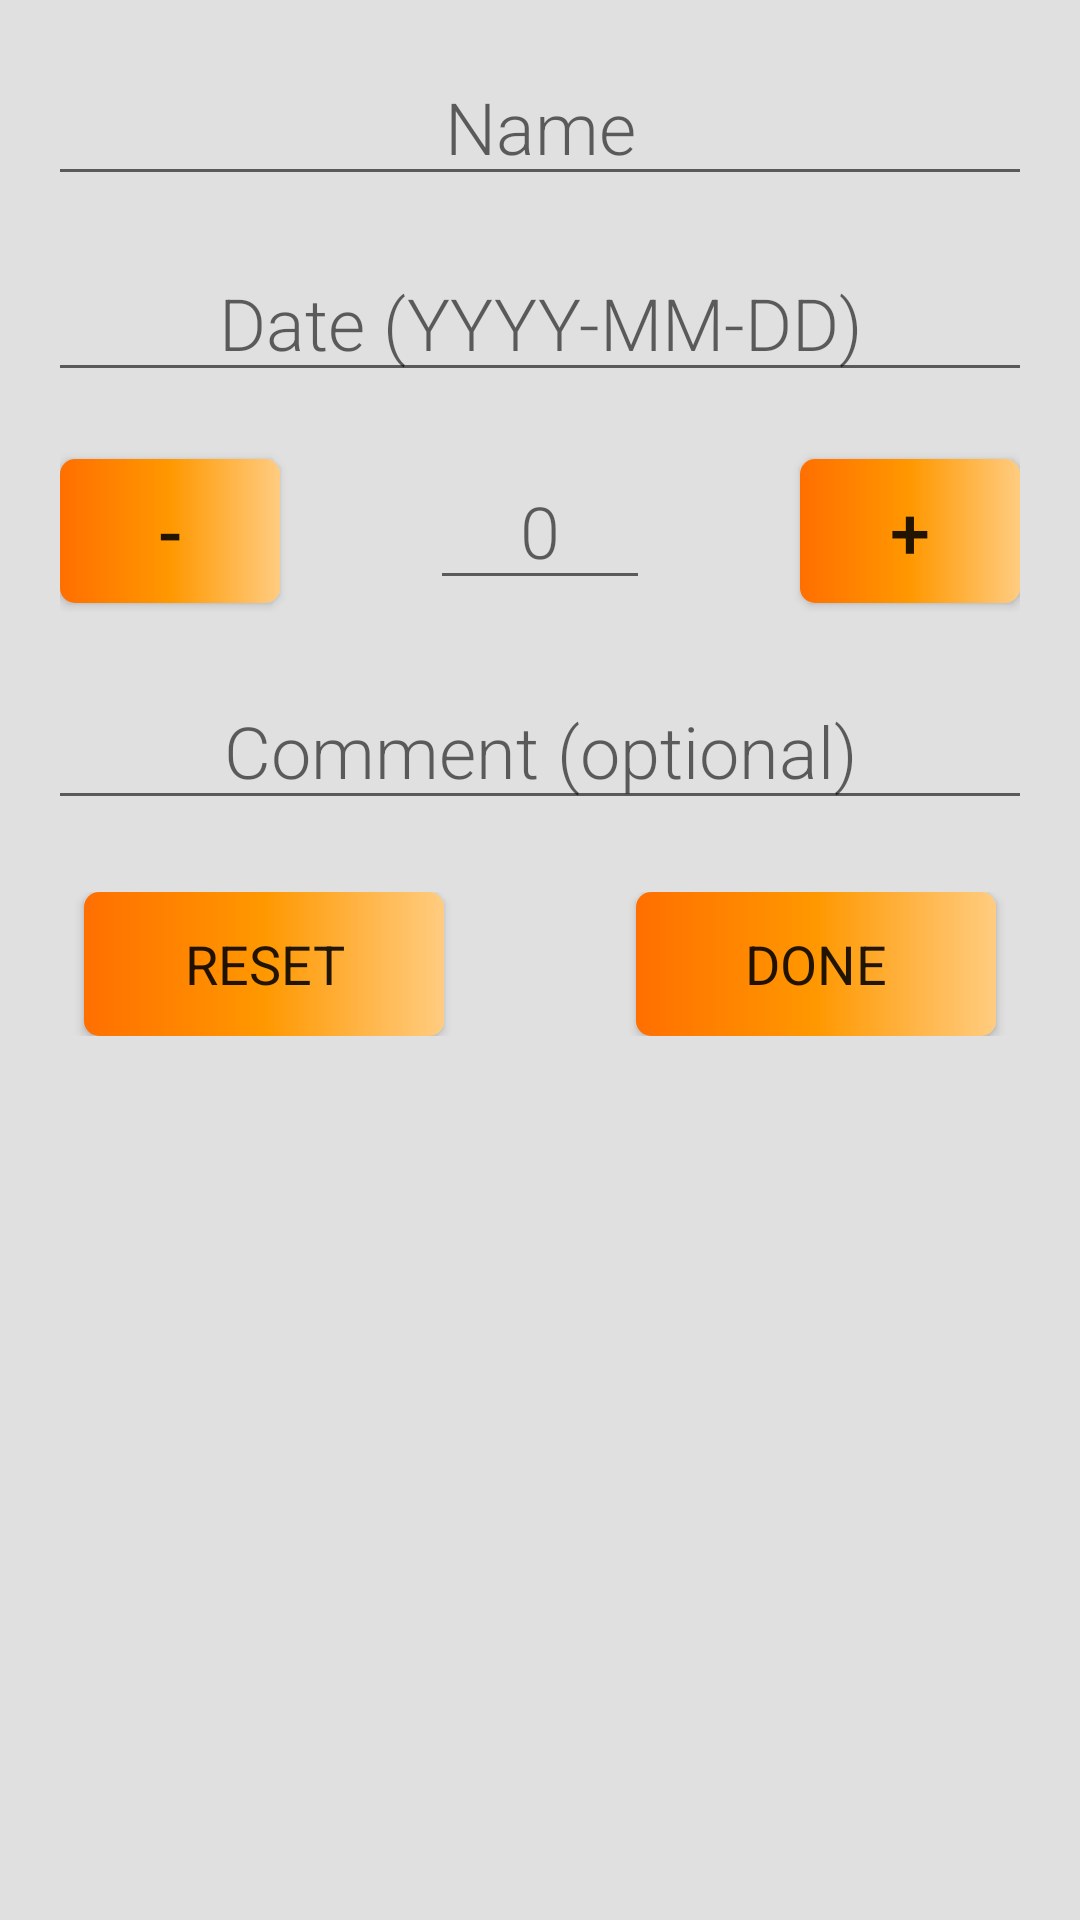

Here is an Android app screen rendered from its layout file. Give the layout XML and the strings, colors and styles it references.
<!-- AndroidManifest.xml: application theme AppTheme -->
<!-- res/layout/add_count.xml -->
<?xml version="1.0" encoding="utf-8"?>
<LinearLayout xmlns:android="http://schemas.android.com/apk/res/android"
    android:layout_width="match_parent"
    android:layout_height="match_parent"
    android:background="#E0E0E0"
    android:orientation="vertical"
    android:padding="16dp">

    <EditText
        android:id="@+id/count_name"
        android:layout_width="match_parent"
        android:layout_height="wrap_content"
        android:layout_marginBottom="16dp"
        android:fontFamily="sans-serif-light"
        android:gravity="center_horizontal"
        android:hint="Name"
        android:textSize="24sp" />

    <EditText
        android:id="@+id/count_date"
        android:layout_width="match_parent"
        android:layout_height="wrap_content"
        android:layout_marginBottom="16dp"
        android:fontFamily="sans-serif-light"
        android:gravity="center_horizontal"
        android:hint="Date (YYYY-MM-DD)"
        android:textSize="24sp" />

    <LinearLayout
        android:layout_width="match_parent"
        android:layout_height="wrap_content"
        android:layout_marginBottom="16dp"
        android:orientation="horizontal"
        android:padding="4dp">

        <Button
            android:id="@+id/decrement"
            android:layout_width="0dp"
            android:layout_height="wrap_content"
            android:layout_marginRight="50dp"
            android:layout_weight="1"
            android:background="@drawable/layout"
            android:text="-"
            android:textSize="24sp" />

        <EditText
            android:id="@+id/count_value"
            android:layout_width="0dp"
            android:layout_height="wrap_content"
            android:layout_marginBottom="4dp"
            android:layout_weight="1"
            android:fontFamily="sans-serif-light"
            android:gravity="center_horizontal"
            android:hint="0"
            android:textSize="24sp" />

        <Button
            android:id="@+id/increment"
            android:layout_width="0dp"
            android:layout_height="wrap_content"
            android:layout_marginLeft="50dp"
            android:layout_weight="1"
            android:background="@drawable/layout"
            android:onClick="increment"
            android:text="+"
            android:textSize="24sp" />

    </LinearLayout>

    <EditText
        android:id="@+id/count_comment"
        android:layout_width="match_parent"
        android:layout_height="wrap_content"
        android:layout_marginBottom="4dp"
        android:fontFamily="sans-serif-light"
        android:gravity="center_horizontal"
        android:hint="Comment (optional)"
        android:textSize="24sp" />

    <LinearLayout
        android:layout_width="match_parent"
        android:layout_height="wrap_content"
        android:layout_marginTop="16dp"
        android:orientation="horizontal"
        android:padding="4dp">

        <Button
            android:id="@+id/reset_to_initial_value"
            android:layout_width="wrap_content"
            android:layout_height="wrap_content"
            android:layout_marginLeft="8dp"
            android:layout_marginRight="64dp"
            android:layout_weight="1"
            android:background="@drawable/layout"
            android:fontFamily="sans-serif"
            android:text="reset"
            android:textSize="18sp" />

        <Button
            android:id="@+id/done"
            android:layout_width="wrap_content"
            android:layout_height="wrap_content"
            android:layout_marginRight="8dp"
            android:layout_weight="1"
            android:background="@drawable/layout"
            android:fontFamily="sans-serif"
            android:text="Done"
            android:textSize="18sp" />

    </LinearLayout>

</LinearLayout>
<!-- resources referenced by this layout -->
<resources>
  <!-- drawable layout (drawable) -->
  <shape xmlns:android="http://schemas.android.com/apk/res/android">
      <gradient
          android:endColor="#FF6F00"
          android:centerColor="#FF9800"
          android:startColor="#FFCC80"
          android:angle="180" />
      <corners
          android:radius="5dp" />
  </shape>
  <style name="AppTheme" parent="Theme.AppCompat.Light.DarkActionBar">
          
          <item name="colorPrimary">#757575</item>
          <item name="colorPrimaryDark">#000000</item>
          <item name="colorAccent">#FF6F00</item>
      </style>
</resources>
